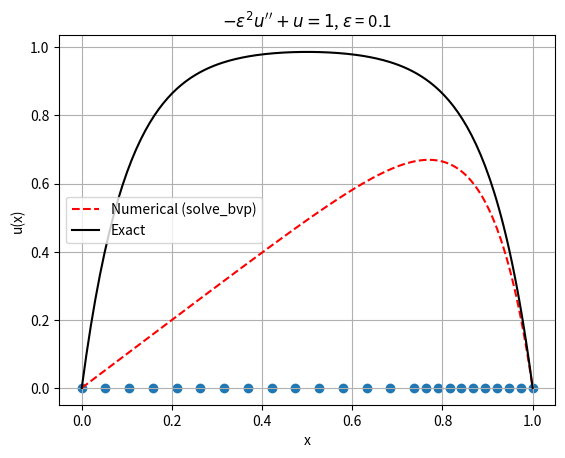
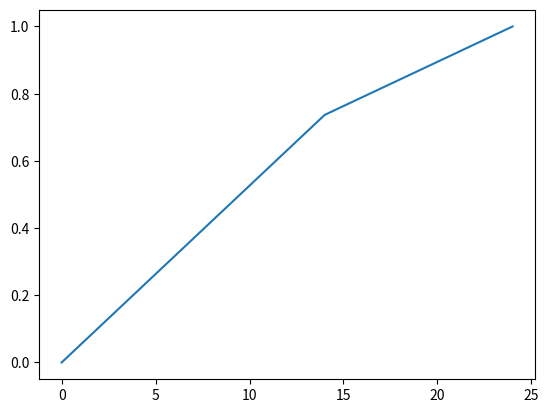

Python code for these plots, in order:
from operator import length_hint

import numpy as np
import matplotlib.pyplot as plt
from scipy.integrate import solve_bvp
import os

# Problem parameters
EPSILON = 0.1

def ode(x,y):
    u = y[0]
    u_x = y[1]
    u_xx = (u_x-1)/EPSILON
    return np.vstack([u_x,u_xx])

# Boundary conditions: u(0) = 0, u(1) = 0
def bc(ya, yb):
    return np.array([ya[0], yb[0]])

# Initial guess (zero function)
x = np.linspace(0, 1, 20)
y_guess = np.zeros((2, x.size))  # [u, u']

# Solve the BVP
sol = solve_bvp(ode, bc, x, y_guess)

# Check result
if sol.success:
    print("BVP solved successfully")
else:
    print("BVP solver failed")

# Plot the solution
x_plot = np.linspace(0, 1, 200)
u_numeric = sol.sol(x_plot)[0]
print(sol.x)
ys = [0 for i in range(0,len(sol.x))]
i_s = [i for i in range(0,len(sol.x))]

directory = "Collocation/" + str(EPSILON)
os.makedirs(directory, exist_ok=True)
filename = directory + "/params.npz"
with open(filename, 'wb') as file:
    np.savez(
        filename,
        breaks=sol.sol.x,
        polynomial_coeffs=sol.sol.c,
    )

# Exact solution for comparison (if desired)
u_exact = 1 - np.cosh((x_plot - 0.5)/EPSILON) / np.cosh(0.5/EPSILON)

plt.plot(x_plot, u_numeric, 'r--', label='Numerical (solve_bvp)')
plt.plot(x_plot, u_exact, 'k-', label='Exact')
plt.scatter(sol.x,ys)
plt.xlabel('x')
plt.ylabel('u(x)')
plt.title(r"$- \varepsilon^2 u'' + u = 1$, $\varepsilon$ = {}".format(EPSILON))
plt.legend()
plt.grid(True)
plt.show()

plt.plot(i_s,sol.x)
plt.show()
